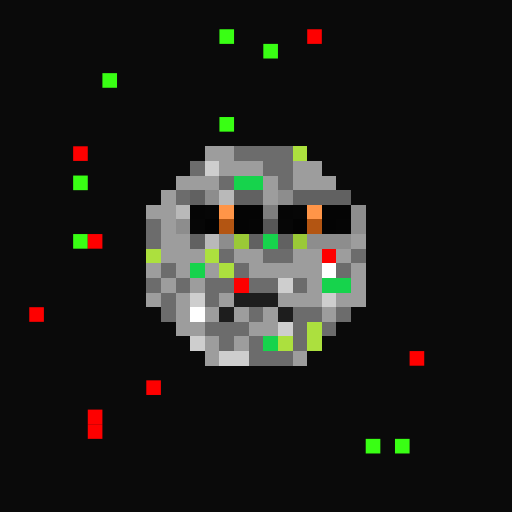
t = 0.00 s
t = 0.11 s: frame unchanged from t = 0.00 s, image omitted
t = 0.34 s: frame unchanged from t = 0.00 s, image omitted
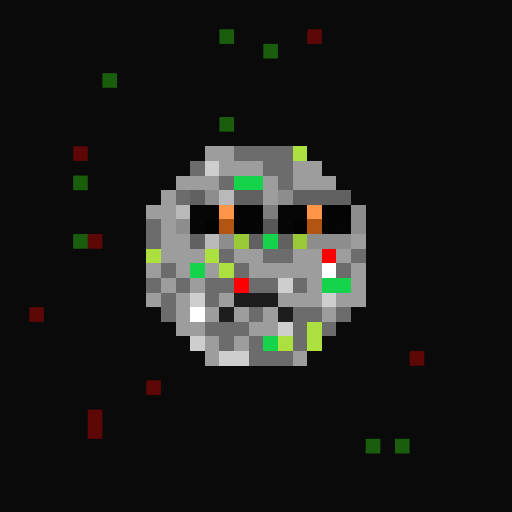
t = 0.45 s
t = 0.56 s: frame unchanged from t = 0.45 s, image omitted
t = 0.79 s: frame unchanged from t = 0.45 s, image omitted

The animated SVG that drew these frames (rendered in a browser with its animation timeline set to each time). Animation: 1 CSS @keyframes rule; one cycle of 0.90 s, repeats indefinitely.

<svg viewBox="0 0 35 35" shape-rendering="crispEdges" xmlns="http://www.w3.org/2000/svg"><style>@keyframes fl{0%,100%{opacity:1}50%{opacity:.34}}.a0{animation:fl 0.9s steps(1,end) infinite}</style><rect width="35" height="35" fill="#0a0a0a"/><g fill="#39ff14"><rect x="15" y="2" width="1" height="1" class="a0"/><rect x="18" y="3" width="1" height="1" class="a0"/><rect x="7" y="5" width="1" height="1" class="a0"/><rect x="15" y="8" width="1" height="1" class="a0"/><rect x="5" y="12" width="1" height="1" class="a0"/><rect x="5" y="16" width="1" height="1" class="a0"/><rect x="25" y="30" width="1" height="1" class="a0"/><rect x="27" y="30" width="1" height="1" class="a0"/></g><path fill="#fe0000" d="M22 17h1v1H22zM16 19h1v1H16z"/><g fill="#fe0000"><rect x="21" y="2" width="1" height="1" class="a0"/><rect x="5" y="10" width="1" height="1" class="a0"/><rect x="6" y="16" width="1" height="1" class="a0"/><rect x="2" y="21" width="1" height="1" class="a0"/><rect x="28" y="24" width="1" height="1" class="a0"/><rect x="10" y="26" width="1" height="1" class="a0"/><rect x="6" y="28" width="1" height="1" class="a0"/><rect x="6" y="29" width="1" height="1" class="a0"/></g><path fill="#9d9d9d" d="M14 10h2v1H14zM15 11h3v1H15zM20 11h2v1H20zM12 12h3v1H12zM18 12h1v1H18zM20 12h3v1H20zM11 13h1v1H11zM18 13h1v1H18zM10 14h2v1H10zM11 15h1v1H11zM11 16h2v1H11zM24 16h1v1H24zM11 17h3v1H11zM16 17h2v1H16zM20 17h2v1H20zM23 17h1v1H23zM10 18h1v1H10zM12 18h1v1H12zM14 18h1v1H14zM17 18h5v1H17zM24 18h1v1H24zM11 19h1v1H11zM13 19h1v1H13zM21 19h1v1H21zM24 19h1v1H24zM10 20h1v1H10zM12 20h1v1H12zM15 20h1v1H15zM19 20h3v1H19zM23 20h2v1H23zM12 21h1v1H12zM14 21h1v1H14zM16 21h1v1H16zM18 21h1v1H18zM22 21h1v1H22zM12 22h2v1H12zM17 22h2v1H17zM14 23h1v1H14zM16 23h1v1H16zM14 24h1v1H14zM20 24h1v1H20z"/><path fill="#6c6c6c" d="M16 10h4v1H16zM13 11h1v1H13zM18 11h2v1H18zM15 12h1v1H15zM19 12h1v1H19zM12 13h1v1H12zM10 15h1v1H10zM10 16h1v1H10zM15 17h1v1H15zM18 17h2v1H18zM24 17h1v1H24zM11 18h1v1H11zM16 18h1v1H16zM23 18h1v1H23zM10 19h1v1H10zM12 19h1v1H12zM14 19h2v1H14zM17 19h2v1H17zM20 19h1v1H20zM11 20h1v1H11zM14 20h1v1H14zM11 21h1v1H11zM17 21h1v1H17zM20 21h2v1H20zM23 21h1v1H23zM14 22h3v1H14zM20 22h1v1H20zM22 22h1v1H22zM15 23h1v1H15zM17 23h1v1H17zM20 23h1v1H20zM17 24h3v1H17z"/><path fill="#ace03e" d="M20 10h1v1H20zM10 17h1v1H10zM14 17h1v1H14zM15 18h1v1H15zM21 22h1v1H21zM19 23h1v1H19zM21 23h1v1H21z"/><path fill="#cecece" d="M14 11h1v1H14zM19 19h1v1H19zM13 20h1v1H13zM22 20h1v1H22zM19 22h1v1H19zM13 23h1v1H13zM15 24h2v1H15z"/><path fill="#16d34c" d="M16 12h2v1H16zM18 16h1v1H18zM13 18h1v1H13zM22 19h2v1H22zM18 23h1v1H18z"/><path fill="#616161" d="M13 13h1v1H13zM16 13h2v1H16zM20 13h4v1H20zM13 16h1v1H13zM17 16h1v1H17zM19 16h1v1H19z"/><path fill="#8d8d8d" d="M14 13h1v1H14zM19 13h1v1H19zM24 14h1v1H24zM12 15h1v1H12zM24 15h1v1H24zM15 16h1v1H15zM21 16h3v1H21z"/><path fill="#b9b9b9" d="M15 13h1v1H15zM12 14h1v1H12zM14 16h1v1H14z"/><path fill="#050505" d="M13 14h1v1H13zM19 14h1v1H19zM17 15h1v1H17zM23 15h1v1H23z"/><path fill="#060606" d="M14 14h1v1H14zM20 14h1v1H20zM13 15h1v1H13zM19 15h1v1H19z"/><path fill="#ff9548" d="M15 14h1v1H15zM21 14h1v1H21z"/><path fill="#040404" d="M16 14h2v1H16zM22 14h2v1H22zM16 15h1v1H16zM22 15h1v1H22z"/><path fill="#7e7e7e" d="M18 14h1v1H18z"/><path fill="#030303" d="M14 15h1v1H14zM20 15h1v1H20z"/><path fill="#b35512" d="M15 15h1v1H15zM21 15h1v1H21z"/><path fill="#575757" d="M18 15h1v1H18z"/><path fill="#9ac937" d="M16 16h1v1H16zM20 16h1v1H20z"/><path fill="#ffffff" d="M22 18h1v1H22zM13 21h1v1H13z"/><path fill="#1d1d1d" d="M16 20h3v1H16zM15 21h1v1H15zM19 21h1v1H19z"/></svg>
